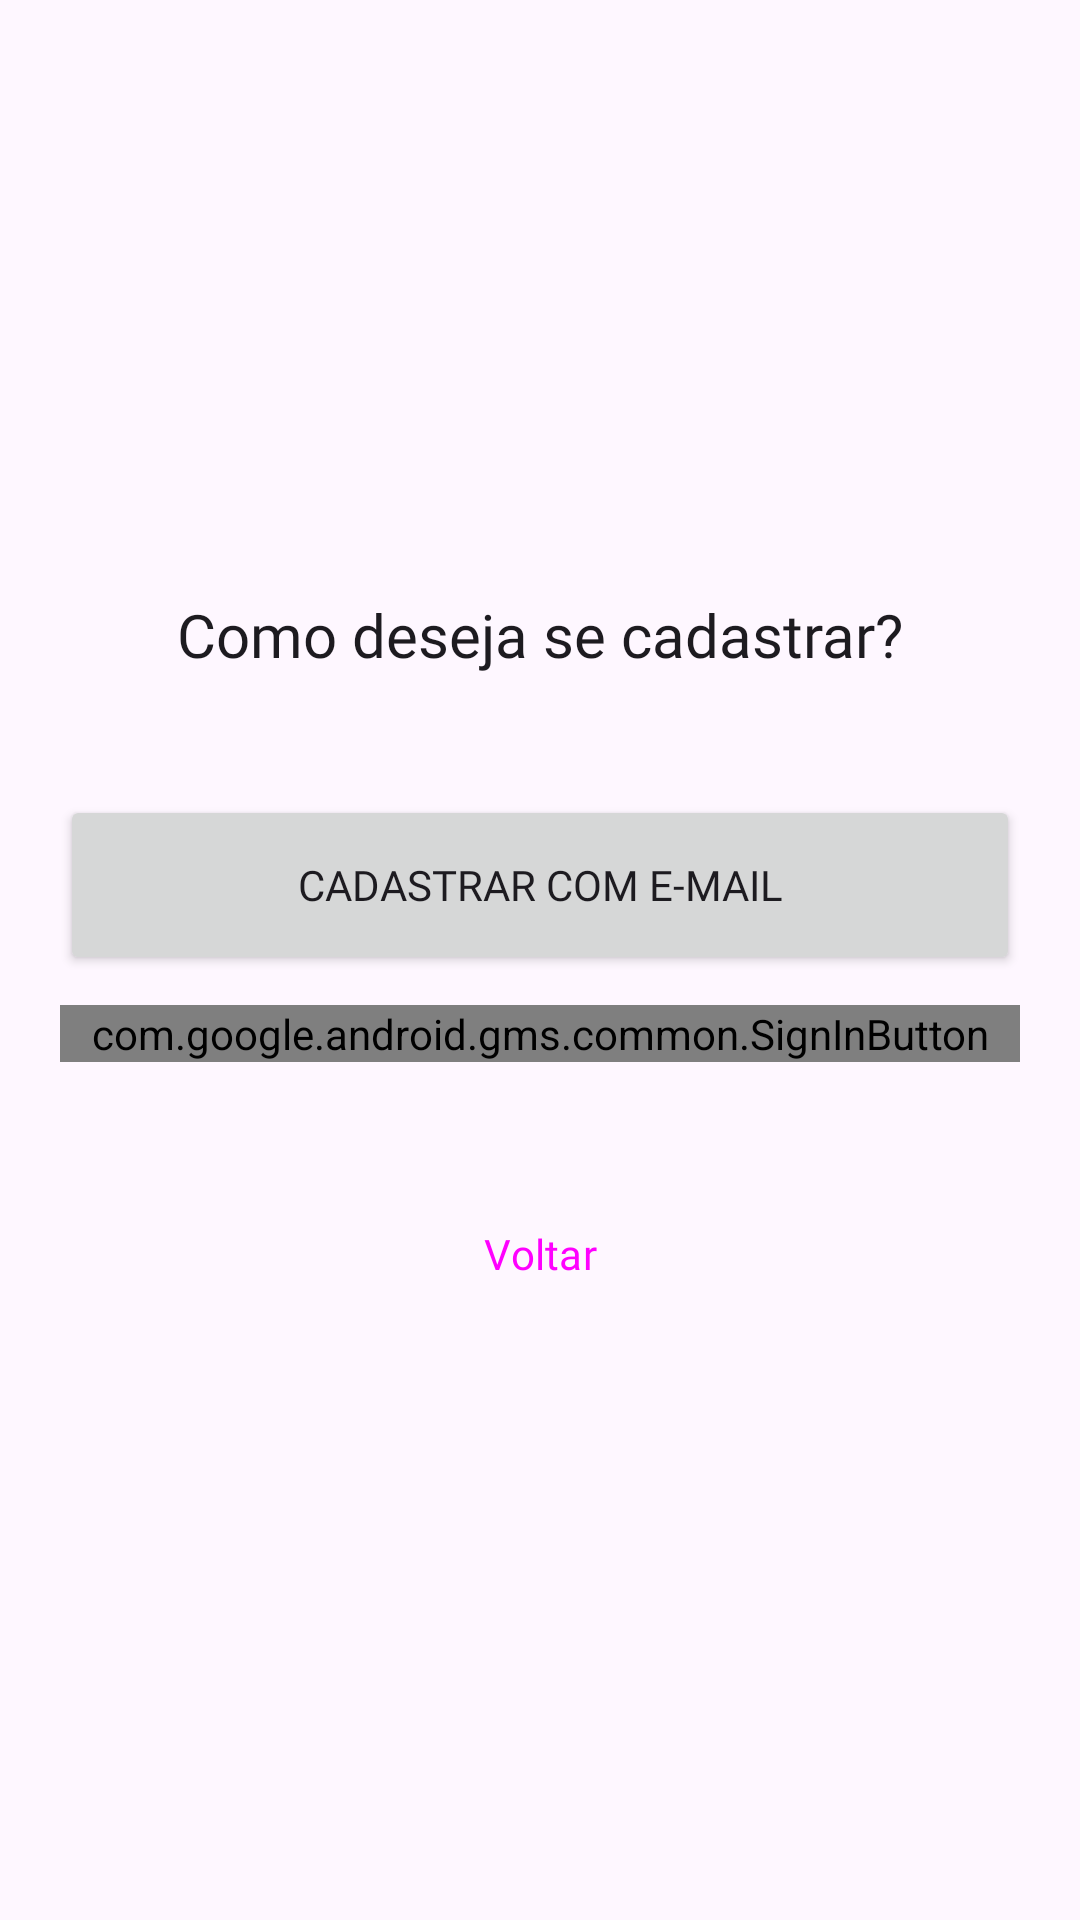

Reconstruct the res/layout file that produces this screen, plus the resources it refers to.
<!-- AndroidManifest.xml: application theme Theme.Trocabook -->
<!-- res/layout/activity_cadastro.xml -->
<?xml version="1.0" encoding="utf-8"?>
<LinearLayout xmlns:android="http://schemas.android.com/apk/res/android"
    xmlns:app="http://schemas.android.com/apk/res-auto"
    android:layout_width="match_parent"
    android:layout_height="match_parent"
    android:orientation="vertical"
    android:gravity="center"
    android:fitsSystemWindows="true"
    android:padding="20dp"
    android:background="?android:attr/colorBackground">

    <TextView
        android:layout_width="wrap_content"
        android:layout_height="wrap_content"
        android:fontFamily="@font/manrope_bold"
        android:text="Como deseja se cadastrar?"
        android:textSize="20sp"
        android:textColor="?attr/colorOnSurface"
        android:layout_marginBottom="40dp" />

    <Button
        android:id="@+id/btnCadastrarEmail"
        android:layout_width="match_parent"
        android:layout_height="60dp"
        android:fontFamily="@font/manrope_bold"
        android:text="Cadastrar com E-mail"
        android:layout_marginBottom="10dp" />

    <com.google.android.gms.common.SignInButton
        android:id="@+id/btnCadastrarGoogle"
        android:layout_width="match_parent"
        android:layout_height="wrap_content"
        android:layout_marginBottom="40dp" />

    <Button
        android:id="@+id/btnVoltarWelcome"
        android:layout_width="wrap_content"
        android:layout_height="wrap_content"
        android:fontFamily="@font/manrope_semibold"
        android:text="Voltar"
        style="@style/Widget.Material3.Button.TextButton" />

</LinearLayout>
<!-- resources referenced by this layout -->
<resources>
  <style name="Theme.Trocabook" parent="Base.Theme.Trocabook" />
  <style name="Base.Theme.Trocabook" parent="Theme.Material3.DayNight.NoActionBar">
          
          
      </style>
</resources>
